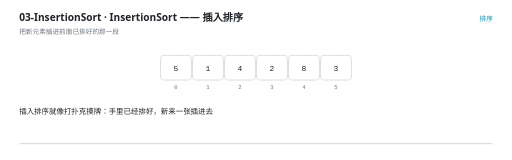
t = 0.00 s
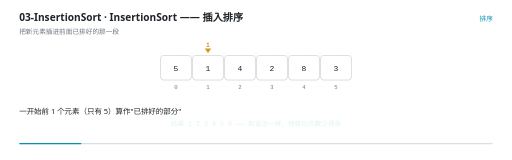
t = 1.71 s
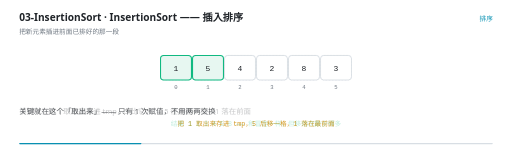
t = 3.36 s
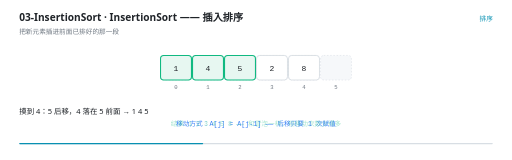
t = 5.05 s
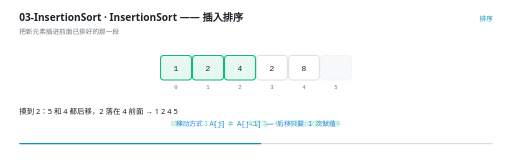
t = 6.65 s
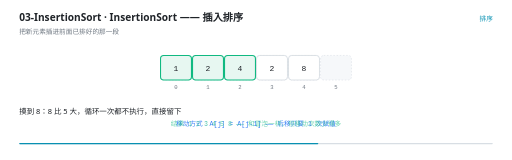
t = 8.21 s

The animated SVG that drew these frames (rendered in a browser with its animation timeline set to each time). Animation: 37 SMIL elements (animate=37); frames cover the first 8.21 s, repeats indefinitely.

<svg xmlns="http://www.w3.org/2000/svg" viewBox="0 0 960 300" width="960" height="300" role="img" aria-label="InsertionSort —— 插入排序"><rect width="960" height="300" fill="#FFFFFF"/><g>
    <rect x="36" y="268" width="888" height="2.5" rx="1.25" fill="#D8DEE4"/>
    <rect x="36" y="268" width="0" height="2.5" rx="1.25" fill="#0891B2">
      <animate attributeName="width" values="0;888" dur="13s" repeatCount="indefinite" calcMode="linear"/>
    </rect>
  </g><text x="36" y="40" font-family="'Segoe UI','Microsoft YaHei UI','PingFang SC',system-ui,sans-serif" font-size="19" font-weight="600" fill="#1F2328">03-InsertionSort · InsertionSort —— 插入排序</text><text x="36" y="63" font-family="'Segoe UI','Microsoft YaHei UI','PingFang SC',system-ui,sans-serif" font-size="12.5" fill="#6E7781">把新元素插进前面已排好的那一段</text><text x="924" y="40" text-anchor="end" font-family="'Segoe UI','Microsoft YaHei UI','PingFang SC',system-ui,sans-serif" font-size="12.5" fill="#0891B2">排序</text><rect x="301" y="104" width="58" height="46" rx="6" fill="#F6F8FA" stroke="#D8DEE4" stroke-width="1" stroke-dasharray="3 3"/><text x="330" y="166" text-anchor="middle" font-family="ui-monospace,'Cascadia Code','JetBrains Mono',Consolas,monospace" font-size="10.5" fill="#6E7781">0</text><rect x="361" y="104" width="58" height="46" rx="6" fill="#F6F8FA" stroke="#D8DEE4" stroke-width="1" stroke-dasharray="3 3"/><text x="390" y="166" text-anchor="middle" font-family="ui-monospace,'Cascadia Code','JetBrains Mono',Consolas,monospace" font-size="10.5" fill="#6E7781">1</text><rect x="421" y="104" width="58" height="46" rx="6" fill="#F6F8FA" stroke="#D8DEE4" stroke-width="1" stroke-dasharray="3 3"/><text x="450" y="166" text-anchor="middle" font-family="ui-monospace,'Cascadia Code','JetBrains Mono',Consolas,monospace" font-size="10.5" fill="#6E7781">2</text><rect x="481" y="104" width="58" height="46" rx="6" fill="#F6F8FA" stroke="#D8DEE4" stroke-width="1" stroke-dasharray="3 3"/><text x="510" y="166" text-anchor="middle" font-family="ui-monospace,'Cascadia Code','JetBrains Mono',Consolas,monospace" font-size="10.5" fill="#6E7781">3</text><rect x="541" y="104" width="58" height="46" rx="6" fill="#F6F8FA" stroke="#D8DEE4" stroke-width="1" stroke-dasharray="3 3"/><text x="570" y="166" text-anchor="middle" font-family="ui-monospace,'Cascadia Code','JetBrains Mono',Consolas,monospace" font-size="10.5" fill="#6E7781">4</text><rect x="601" y="104" width="58" height="46" rx="6" fill="#F6F8FA" stroke="#D8DEE4" stroke-width="1" stroke-dasharray="3 3"/><text x="630" y="166" text-anchor="middle" font-family="ui-monospace,'Cascadia Code','JetBrains Mono',Consolas,monospace" font-size="10.5" fill="#6E7781">5</text><g opacity="0"><animate attributeName="opacity" values="0;0;1;1;0" keyTimes="0.0000;0.1754;0.1846;7.6062;7.6154" dur="13s" repeatCount="indefinite" calcMode="linear"/><rect x="298" y="101" width="64" height="52" rx="9" fill="#10B981" fill-opacity="0.10" stroke="#10B981" stroke-width="1.6"/></g><g opacity="0"><animate attributeName="opacity" values="0;0;1;1;0" keyTimes="0.0000;0.3292;0.3385;7.6062;7.6154" dur="13s" repeatCount="indefinite" calcMode="linear"/><rect x="358" y="101" width="64" height="52" rx="9" fill="#10B981" fill-opacity="0.10" stroke="#10B981" stroke-width="1.6"/></g><g opacity="0"><animate attributeName="opacity" values="0;0;1;1;0" keyTimes="0.0000;0.4831;0.4923;7.6062;7.6154" dur="13s" repeatCount="indefinite" calcMode="linear"/><rect x="418" y="101" width="64" height="52" rx="9" fill="#10B981" fill-opacity="0.10" stroke="#10B981" stroke-width="1.6"/></g><g opacity="0"><animate attributeName="opacity" values="0;0;1;1;0" keyTimes="0.0000;0.7908;0.8000;7.6062;7.6154" dur="13s" repeatCount="indefinite" calcMode="linear"/><rect x="478" y="101" width="64" height="52" rx="9" fill="#10B981" fill-opacity="0.10" stroke="#10B981" stroke-width="1.6"/></g><g opacity="0"><animate attributeName="opacity" values="1;1;0;0" keyTimes="0.0000;0.1431;0.1538;1.0000" dur="13s" repeatCount="indefinite" calcMode="linear"/><rect x="301" y="104" width="58" height="46" rx="6" fill="#FFFFFF" stroke="#D0D7DE" stroke-width="1.4"/><text x="330" y="132.5" text-anchor="middle" font-family="ui-monospace,'Cascadia Code','JetBrains Mono',Consolas,monospace" font-size="15" fill="#1F2328">5</text></g><g opacity="0"><animate attributeName="opacity" values="1;1;0;0" keyTimes="0.0000;0.1431;0.1538;1.0000" dur="13s" repeatCount="indefinite" calcMode="linear"/><rect x="361" y="104" width="58" height="46" rx="6" fill="#FFFFFF" stroke="#D0D7DE" stroke-width="1.4"/><text x="390" y="132.5" text-anchor="middle" font-family="ui-monospace,'Cascadia Code','JetBrains Mono',Consolas,monospace" font-size="15" fill="#1F2328">1</text></g><g opacity="0"><animate attributeName="opacity" values="1;1;0;0" keyTimes="0.0000;0.2969;0.3077;1.0000" dur="13s" repeatCount="indefinite" calcMode="linear"/><rect x="421" y="104" width="58" height="46" rx="6" fill="#FFFFFF" stroke="#D0D7DE" stroke-width="1.4"/><text x="450" y="132.5" text-anchor="middle" font-family="ui-monospace,'Cascadia Code','JetBrains Mono',Consolas,monospace" font-size="15" fill="#1F2328">4</text></g><g opacity="0"><animate attributeName="opacity" values="1;1;0;0" keyTimes="0.0000;0.6815;0.6923;1.0000" dur="13s" repeatCount="indefinite" calcMode="linear"/><rect x="481" y="104" width="58" height="46" rx="6" fill="#FFFFFF" stroke="#D0D7DE" stroke-width="1.4"/><text x="510" y="132.5" text-anchor="middle" font-family="ui-monospace,'Cascadia Code','JetBrains Mono',Consolas,monospace" font-size="15" fill="#1F2328">2</text></g><g opacity="0"><animate attributeName="opacity" values="1;1;0;0" keyTimes="0.0000;0.7585;0.7692;1.0000" dur="13s" repeatCount="indefinite" calcMode="linear"/><rect x="541" y="104" width="58" height="46" rx="6" fill="#FFFFFF" stroke="#D0D7DE" stroke-width="1.4"/><text x="570" y="132.5" text-anchor="middle" font-family="ui-monospace,'Cascadia Code','JetBrains Mono',Consolas,monospace" font-size="15" fill="#1F2328">8</text></g><g opacity="0"><animate attributeName="opacity" values="1;1;0;0" keyTimes="0.0000;0.2969;0.3077;1.0000" dur="13s" repeatCount="indefinite" calcMode="linear"/><rect x="601" y="104" width="58" height="46" rx="6" fill="#FFFFFF" stroke="#D0D7DE" stroke-width="1.4"/><text x="630" y="132.5" text-anchor="middle" font-family="ui-monospace,'Cascadia Code','JetBrains Mono',Consolas,monospace" font-size="15" fill="#1F2328">3</text></g><g opacity="0"><animate attributeName="opacity" values="0;0;1;1;0" keyTimes="0.0000;0.1431;0.1538;0.9892;1.0000" dur="13s" repeatCount="indefinite" calcMode="linear"/><rect x="301" y="104" width="58" height="46" rx="6" fill="#E7F7F1" stroke="#10B981" stroke-width="2"/><text x="330" y="132.5" text-anchor="middle" font-family="ui-monospace,'Cascadia Code','JetBrains Mono',Consolas,monospace" font-size="15" fill="#1F2328">1</text></g><g opacity="0"><animate attributeName="opacity" values="0;0;1;1;0;0" keyTimes="0.0000;0.1431;0.1538;0.2969;0.3077;1.0000" dur="13s" repeatCount="indefinite" calcMode="linear"/><rect x="361" y="104" width="58" height="46" rx="6" fill="#E7F7F1" stroke="#10B981" stroke-width="2"/><text x="390" y="132.5" text-anchor="middle" font-family="ui-monospace,'Cascadia Code','JetBrains Mono',Consolas,monospace" font-size="15" fill="#1F2328">5</text></g><g opacity="0"><animate attributeName="opacity" values="0;0;1;1;0;0" keyTimes="0.0000;0.2969;0.3077;0.4508;0.4615;1.0000" dur="13s" repeatCount="indefinite" calcMode="linear"/><rect x="361" y="104" width="58" height="46" rx="6" fill="#E7F7F1" stroke="#10B981" stroke-width="2"/><text x="390" y="132.5" text-anchor="middle" font-family="ui-monospace,'Cascadia Code','JetBrains Mono',Consolas,monospace" font-size="15" fill="#1F2328">4</text></g><g opacity="0"><animate attributeName="opacity" values="0;0;1;1;0;0" keyTimes="0.0000;0.2969;0.3077;0.4508;0.4615;1.0000" dur="13s" repeatCount="indefinite" calcMode="linear"/><rect x="421" y="104" width="58" height="46" rx="6" fill="#E7F7F1" stroke="#10B981" stroke-width="2"/><text x="450" y="132.5" text-anchor="middle" font-family="ui-monospace,'Cascadia Code','JetBrains Mono',Consolas,monospace" font-size="15" fill="#1F2328">5</text></g><g opacity="0"><animate attributeName="opacity" values="0;0;1;1;0" keyTimes="0.0000;0.4508;0.4615;0.9892;1.0000" dur="13s" repeatCount="indefinite" calcMode="linear"/><rect x="361" y="104" width="58" height="46" rx="6" fill="#E7F7F1" stroke="#10B981" stroke-width="2"/><text x="390" y="132.5" text-anchor="middle" font-family="ui-monospace,'Cascadia Code','JetBrains Mono',Consolas,monospace" font-size="15" fill="#1F2328">2</text></g><g opacity="0"><animate attributeName="opacity" values="0;0;1;1;0;0" keyTimes="0.0000;0.4508;0.4615;0.6815;0.6923;1.0000" dur="13s" repeatCount="indefinite" calcMode="linear"/><rect x="421" y="104" width="58" height="46" rx="6" fill="#E7F7F1" stroke="#10B981" stroke-width="2"/><text x="450" y="132.5" text-anchor="middle" font-family="ui-monospace,'Cascadia Code','JetBrains Mono',Consolas,monospace" font-size="15" fill="#1F2328">4</text></g><g opacity="0"><animate attributeName="opacity" values="0;0;1;1;0" keyTimes="0.0000;0.6815;0.6923;0.9892;1.0000" dur="13s" repeatCount="indefinite" calcMode="linear"/><rect x="421" y="104" width="58" height="46" rx="6" fill="#E7F7F1" stroke="#10B981" stroke-width="2"/><text x="450" y="132.5" text-anchor="middle" font-family="ui-monospace,'Cascadia Code','JetBrains Mono',Consolas,monospace" font-size="15" fill="#1F2328">3</text></g><g opacity="0"><animate attributeName="opacity" values="0;0;1;1;0;0" keyTimes="0.0000;0.6815;0.6923;0.7585;0.7692;1.0000" dur="13s" repeatCount="indefinite" calcMode="linear"/><rect x="481" y="104" width="58" height="46" rx="6" fill="#E7F7F1" stroke="#10B981" stroke-width="2"/><text x="510" y="132.5" text-anchor="middle" font-family="ui-monospace,'Cascadia Code','JetBrains Mono',Consolas,monospace" font-size="15" fill="#1F2328">4</text></g><g opacity="0"><animate attributeName="opacity" values="0;0;1;1;0" keyTimes="0.0000;0.7585;0.7692;0.9892;1.0000" dur="13s" repeatCount="indefinite" calcMode="linear"/><rect x="481" y="104" width="58" height="46" rx="6" fill="#E7F7F1" stroke="#10B981" stroke-width="2"/><text x="510" y="132.5" text-anchor="middle" font-family="ui-monospace,'Cascadia Code','JetBrains Mono',Consolas,monospace" font-size="15" fill="#1F2328">5</text></g><g opacity="0"><animate attributeName="opacity" values="0;0;1;1;0" keyTimes="0.0000;0.7585;0.7692;0.9892;1.0000" dur="13s" repeatCount="indefinite" calcMode="linear"/><rect x="541" y="104" width="58" height="46" rx="6" fill="#E7F7F1" stroke="#10B981" stroke-width="2"/><text x="570" y="132.5" text-anchor="middle" font-family="ui-monospace,'Cascadia Code','JetBrains Mono',Consolas,monospace" font-size="15" fill="#1F2328">8</text></g><g opacity="0"><animate attributeName="opacity" values="0;0;1;1;0;0" keyTimes="0.0000;0.0969;0.1077;0.1431;0.1538;1.0000" dur="13s" repeatCount="indefinite" calcMode="linear"/><path d="M 390 100 l -6 -9 l 12 0 Z" fill="#D29922"/><text x="390" y="88" text-anchor="middle" font-family="ui-monospace,'Cascadia Code','JetBrains Mono',Consolas,monospace" font-size="12" font-weight="600" fill="#D29922">i</text></g><g opacity="0"><animate attributeName="opacity" values="0;0;1;1;0;0" keyTimes="0.0000;0.1431;0.1538;0.2969;0.3077;1.0000" dur="13s" repeatCount="indefinite" calcMode="linear"/><text x="480" y="236" text-anchor="middle" font-family="ui-monospace,'Cascadia Code','JetBrains Mono',Consolas,monospace" font-size="12.5" font-weight="400" fill="#D29922">把 1 取出来存进 tmp，5 后移一格，1 落在最前面</text></g><g opacity="0"><animate attributeName="opacity" values="0;0;1;1;0;0" keyTimes="0.0000;0.2969;0.3077;0.6815;0.6923;1.0000" dur="13s" repeatCount="indefinite" calcMode="linear"/><text x="480" y="236" text-anchor="middle" font-family="ui-monospace,'Cascadia Code','JetBrains Mono',Consolas,monospace" font-size="12.5" font-weight="400" fill="#3B82F6">移动方式：A[j] = A[j-1] —— 后移只要 1 次赋值</text></g><g opacity="0"><animate attributeName="opacity" values="0;0;1;1;0" keyTimes="0.0000;0.6815;0.6923;0.9892;1.0000" dur="13s" repeatCount="indefinite" calcMode="linear"/><text x="480" y="236" text-anchor="middle" font-family="'Segoe UI','Microsoft YaHei UI','PingFang SC',system-ui,sans-serif" font-size="12.5" font-weight="400" fill="#10B981">绿色左边是「已排好」的前缀，每个新元素都插进这一段</text></g><g opacity="0"><animate attributeName="opacity" values="0;1;1" keyTimes="0.0000;0.9892;1.0000" dur="13s" repeatCount="indefinite" calcMode="linear"/><text x="480" y="236" text-anchor="middle" font-family="ui-monospace,'Cascadia Code','JetBrains Mono',Consolas,monospace" font-size="12.5" font-weight="400" fill="#10B981">结果 1 2 3 4 5 8 —— 和冒泡一样，但移动次数少得多</text></g><g opacity="0"><animate attributeName="opacity" values="1;1;0;0" keyTimes="0.0000;0.0938;0.1077;1.0000" dur="13s" repeatCount="indefinite" calcMode="linear"/><text x="36" y="214" font-family="'Segoe UI','Microsoft YaHei UI','PingFang SC',system-ui,sans-serif" font-size="14" fill="#1F2328">插入排序就像打扑克摸牌：手里已经排好，新来一张插进去</text></g><g opacity="0"><animate attributeName="opacity" values="0;0;1;1;0;0" keyTimes="0.0000;0.0938;0.1077;0.1400;0.1538;1.0000" dur="13s" repeatCount="indefinite" calcMode="linear"/><text x="36" y="214" font-family="'Segoe UI','Microsoft YaHei UI','PingFang SC',system-ui,sans-serif" font-size="14" fill="#1F2328">一开始前 1 个元素（只有 5）算作&quot;已排好的部分&quot;</text></g><g opacity="0"><animate attributeName="opacity" values="0;0;1;1;0;0" keyTimes="0.0000;0.1400;0.1538;0.2477;0.2615;1.0000" dur="13s" repeatCount="indefinite" calcMode="linear"/><text x="36" y="214" font-family="'Segoe UI','Microsoft YaHei UI','PingFang SC',system-ui,sans-serif" font-size="14" fill="#1F2328">摸到 1：把 1 取出来存进 tmp，5 比它大 → 5 往右挪一格，1 落在前面</text></g><g opacity="0"><animate attributeName="opacity" values="0;0;1;1;0;0" keyTimes="0.0000;0.2477;0.2615;0.2938;0.3077;1.0000" dur="13s" repeatCount="indefinite" calcMode="linear"/><text x="36" y="214" font-family="'Segoe UI','Microsoft YaHei UI','PingFang SC',system-ui,sans-serif" font-size="14" fill="#1F2328">关键就在这个「取出来」—— 只有 1 次赋值，不用两两交换</text></g><g opacity="0"><animate attributeName="opacity" values="0;0;1;1;0;0" keyTimes="0.0000;0.2938;0.3077;0.4477;0.4615;1.0000" dur="13s" repeatCount="indefinite" calcMode="linear"/><text x="36" y="214" font-family="'Segoe UI','Microsoft YaHei UI','PingFang SC',system-ui,sans-serif" font-size="14" fill="#1F2328">摸到 4：5 后移，4 落在 5 前面 → 1 4 5</text></g><g opacity="0"><animate attributeName="opacity" values="0;0;1;1;0;0" keyTimes="0.0000;0.4477;0.4615;0.5708;0.5846;1.0000" dur="13s" repeatCount="indefinite" calcMode="linear"/><text x="36" y="214" font-family="'Segoe UI','Microsoft YaHei UI','PingFang SC',system-ui,sans-serif" font-size="14" fill="#1F2328">摸到 2：5 和 4 都后移，2 落在 4 前面 → 1 2 4 5</text></g><g opacity="0"><animate attributeName="opacity" values="0;0;1;1;0;0" keyTimes="0.0000;0.5708;0.5846;0.6785;0.6923;1.0000" dur="13s" repeatCount="indefinite" calcMode="linear"/><text x="36" y="214" font-family="'Segoe UI','Microsoft YaHei UI','PingFang SC',system-ui,sans-serif" font-size="14" fill="#1F2328">摸到 8：8 比 5 大，循环一次都不执行，直接留下</text></g><g opacity="0"><animate attributeName="opacity" values="0;0;1;1;0;0" keyTimes="0.0000;0.6785;0.6923;0.7862;0.8000;1.0000" dur="13s" repeatCount="indefinite" calcMode="linear"/><text x="36" y="214" font-family="'Segoe UI','Microsoft YaHei UI','PingFang SC',system-ui,sans-serif" font-size="14" fill="#1F2328">摸到 3：5、4 后移，3 落在 4 前面 → 1 2 3 4 5</text></g><g opacity="0"><animate attributeName="opacity" values="0;0;1;1;0;0" keyTimes="0.0000;0.7862;0.8000;0.8631;0.8769;1.0000" dur="13s" repeatCount="indefinite" calcMode="linear"/><text x="36" y="214" font-family="'Segoe UI','Microsoft YaHei UI','PingFang SC',system-ui,sans-serif" font-size="14" fill="#1F2328">再放上 8，结果 1 2 3 4 5 8</text></g><g opacity="0"><animate attributeName="opacity" values="0;0;1;1;0;0" keyTimes="0.0000;0.8631;0.8769;0.9246;0.9385;1.0000" dur="13s" repeatCount="indefinite" calcMode="linear"/><text x="36" y="214" font-family="'Segoe UI','Microsoft YaHei UI','PingFang SC',system-ui,sans-serif" font-size="14" fill="#1F2328">**和冒泡的区别**：后移 1 次赋值 vs 交换 3 次赋值</text></g><g opacity="0"><animate attributeName="opacity" values="0;0;1;1;0" keyTimes="0.0000;0.9246;0.9385;0.9862;1.0000" dur="13s" repeatCount="indefinite" calcMode="linear"/><text x="36" y="214" font-family="'Segoe UI','Microsoft YaHei UI','PingFang SC',system-ui,sans-serif" font-size="14" fill="#1F2328">所以同样的 O(n²)，插入排序实际比冒泡快不少</text></g></svg>
